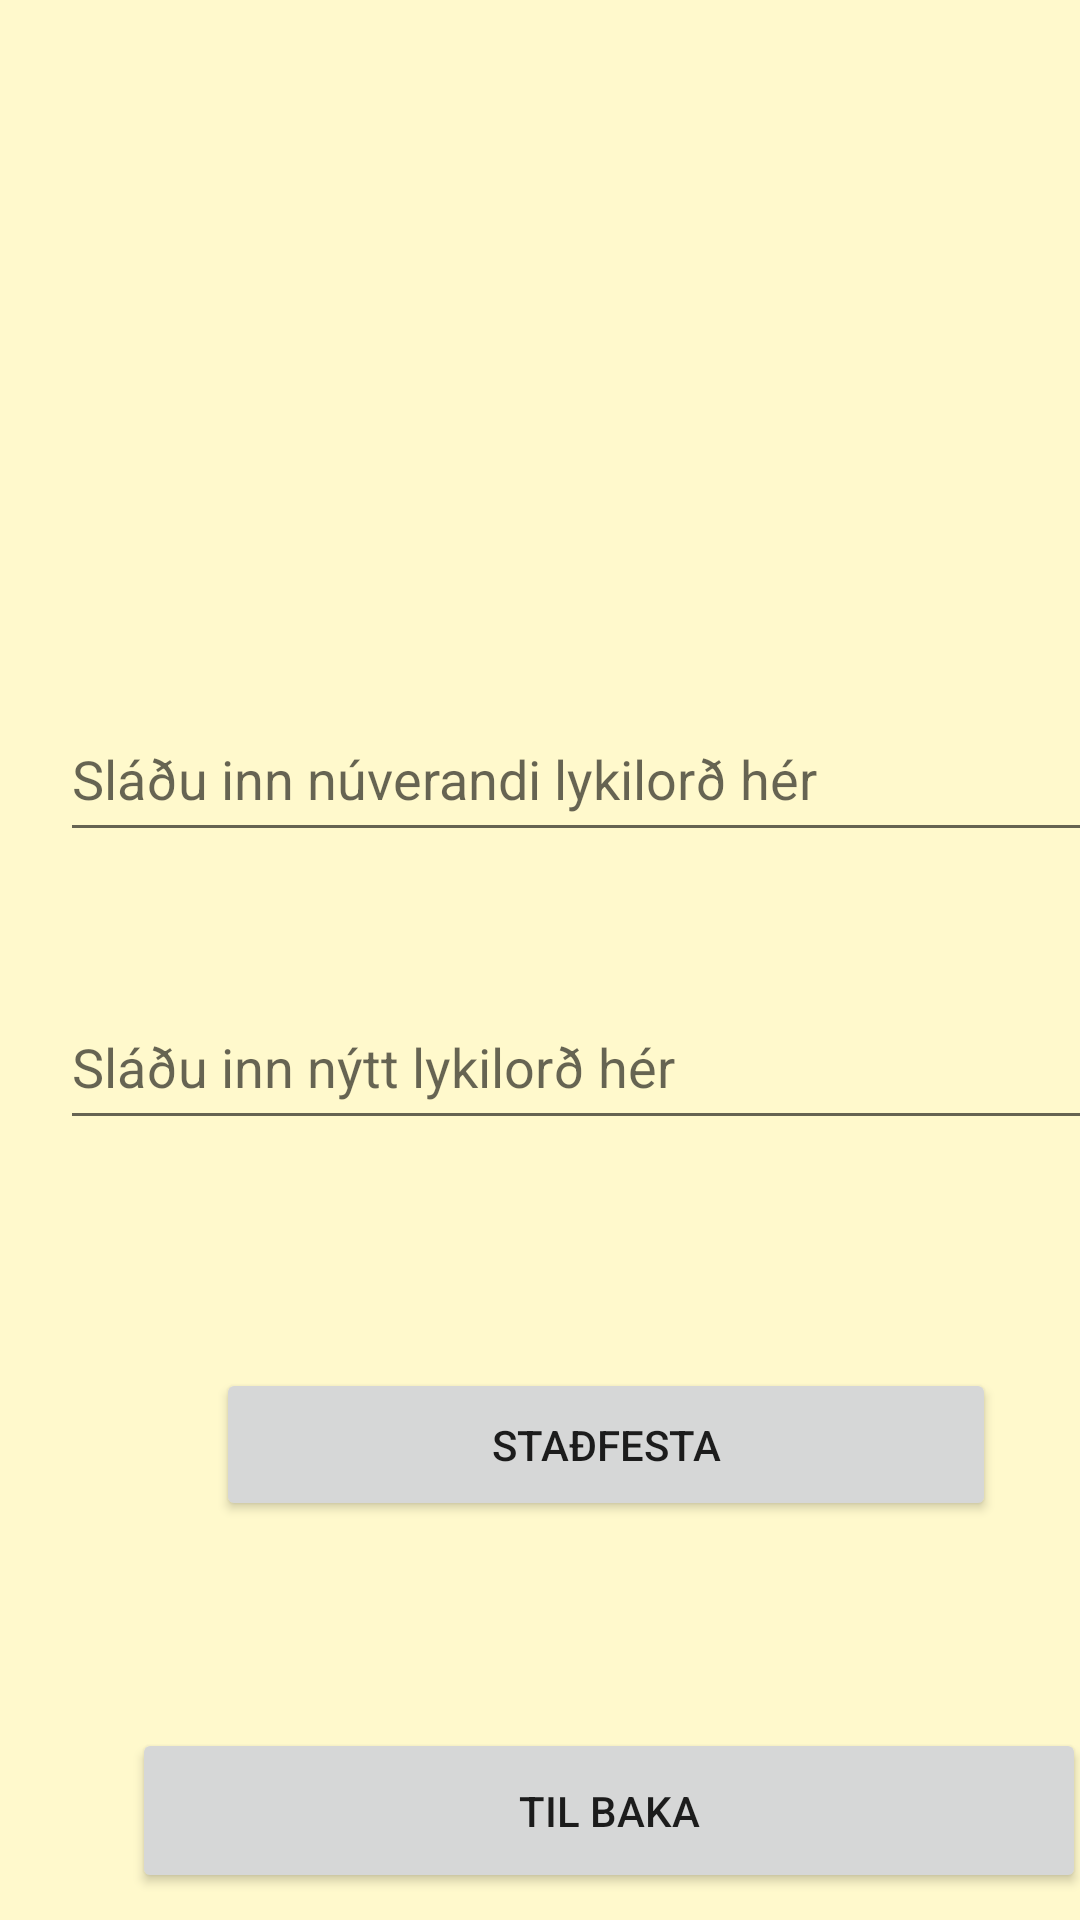

This screen was rendered from an Android layout file. Write that file and the resources it references.
<!-- AndroidManifest.xml: application theme Theme.LoginActivity -->
<!-- res/layout/activity_change_password.xml -->
<?xml version="1.0" encoding="utf-8"?>
<androidx.constraintlayout.widget.ConstraintLayout xmlns:android="http://schemas.android.com/apk/res/android"
    xmlns:app="http://schemas.android.com/apk/res-auto"
    xmlns:tools="http://schemas.android.com/tools"
    android:id="@+id/passwordContainer"
    android:layout_width="match_parent"
    android:layout_height="match_parent"
    android:background="@color/background"
    android:saveEnabled="true">

    <Button
        android:id="@+id/btnConfirm1"
        android:layout_width="260dp"
        android:layout_height="51dp"
        android:layout_marginStart="72dp"
        android:layout_marginTop="456dp"
        android:text="Staðfesta"
        app:layout_constraintStart_toStartOf="parent"
        app:layout_constraintTop_toTopOf="parent" />

    <Button
        android:id="@+id/btnGoBack"
        android:layout_width="318dp"
        android:layout_height="55dp"
        android:layout_marginStart="44dp"
        android:layout_marginTop="576dp"
        android:text="Til baka"
        app:layout_constraintStart_toStartOf="parent"
        app:layout_constraintTop_toTopOf="parent" />

    <com.google.android.material.textfield.TextInputEditText
        android:id="@+id/tilOldPassword"
        android:layout_width="366dp"
        android:layout_height="52dp"
        android:layout_marginStart="20dp"
        android:layout_marginTop="232dp"
        android:hint="Sláðu inn núverandi lykilorð hér"
        app:layout_constraintStart_toStartOf="parent"
        app:layout_constraintTop_toTopOf="parent" />

    <com.google.android.material.textfield.TextInputEditText
        android:id="@+id/tilNewPassword"
        android:layout_width="366dp"
        android:layout_height="52dp"
        android:layout_marginStart="20dp"
        android:layout_marginTop="328dp"
        android:hint="Sláðu inn nýtt lykilorð hér"
        app:layout_constraintStart_toStartOf="parent"
        app:layout_constraintTop_toTopOf="parent" />

</androidx.constraintlayout.widget.ConstraintLayout>
<!-- resources referenced by this layout -->
<resources>
  <color name="background">#FFF9CC</color>
  <style name="Theme.LoginActivity" parent="Theme.MaterialComponents.DayNight.NoActionBar">
          
          <item name="colorPrimary">@color/btn_color</item>
          <item name="colorPrimaryVariant">@color/purple_700</item>
          <item name="colorOnPrimary">@color/white</item>
          
          <item name="colorSecondary">@color/ambiant</item>
          <item name="colorSecondaryVariant">@color/teal_700</item>
          <item name="colorOnSecondary">@color/black</item>
          
          <item name="android:statusBarColor" tools:targetApi="l">?attr/colorPrimaryVariant</item>
          
      </style>
  <color name="btn_color">#A3D9B9</color>
  <color name="purple_700">#FF3700B3</color>
  <color name="white">#FFFFFFFF</color>
  <color name="ambiant">#F0CDB4</color>
  <color name="teal_700">#FF018786</color>
  <color name="black">#FF000000</color>
</resources>
